Photos from the image-classification dataset "Nvidia-Project" in the GitHub repository Justin0770/Nvidia-Project. Its 11 classes are: dime, fifty dollar bill, five dollar bill, hundred dollar bill, nickel, one dollar bill, penny, quarter, ten dollar bill, twenty dollar bill, two dollar bill.

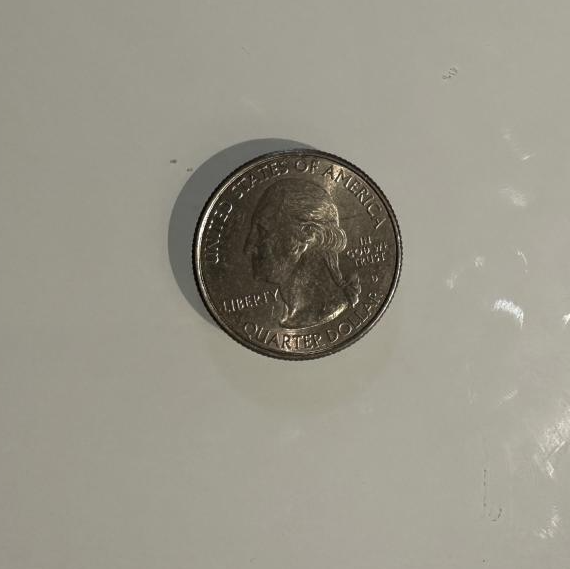
Label: quarter

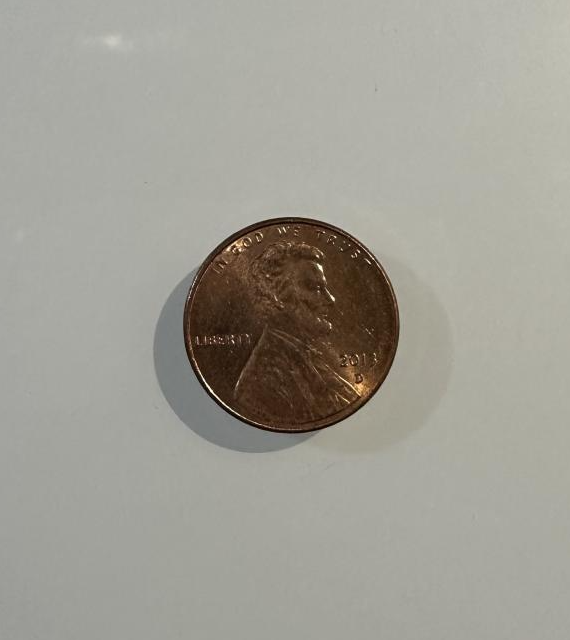
Label: penny

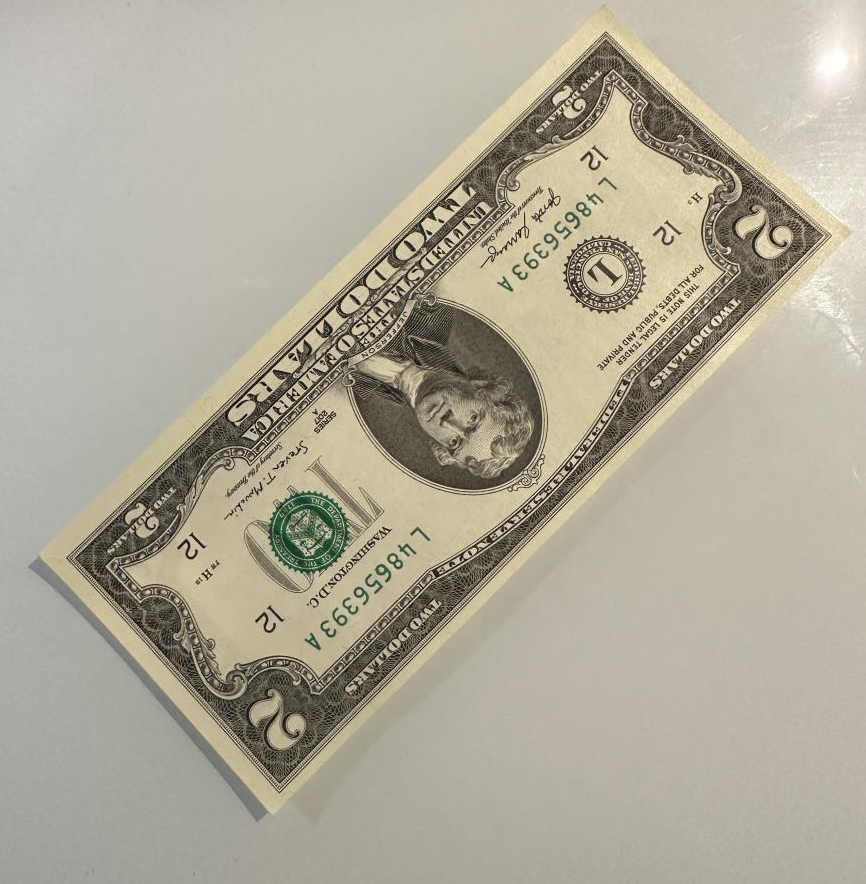
Label: two dollar bill

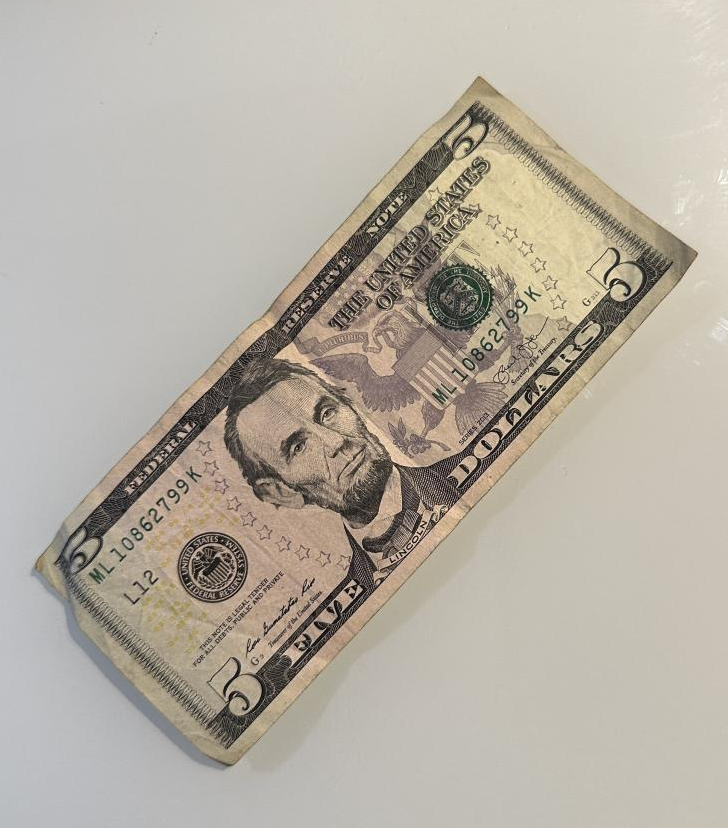
Label: five dollar bill

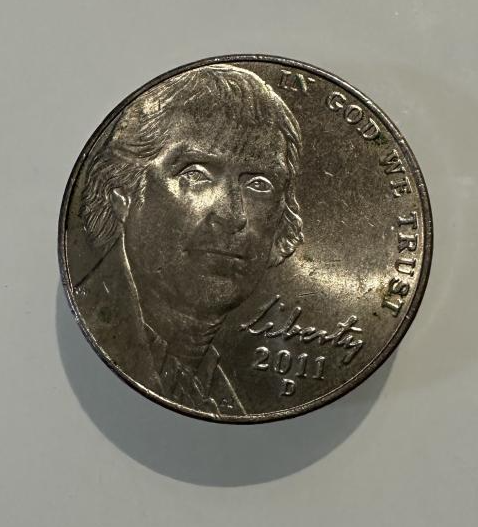
Label: nickel

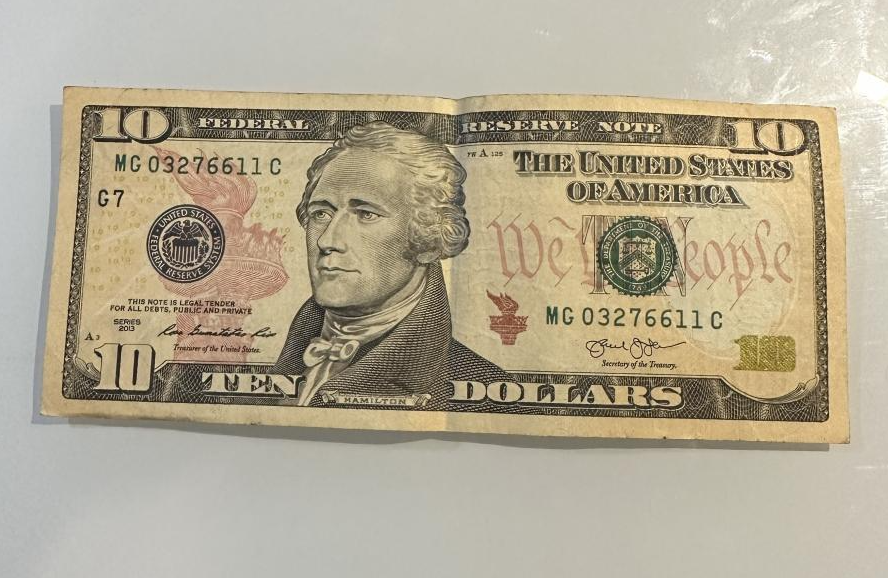
Label: ten dollar bill
